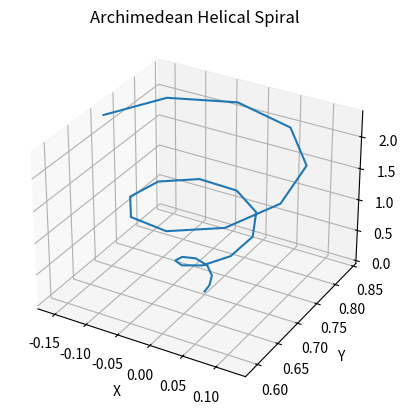

Write Python code to recreate this figure.
import numpy as np
from matplotlib import pyplot as plt

# Parameters for the Archimedean helical spiral
a = 0        # initial radius
b = 0.01      # radial growth per radian
c = 0.15     # vertical growth per radian
t_max = 5 * np.pi  # length of the curve
num_points = 25  # resolution

# Parameter t
t = np.linspace(0, t_max, num_points)

# Archimedean helix equations
r = a + b * t
x = r * np.cos(t)
y = r * np.sin(t) + 0.7
z = c * t

# Plotting
fig = plt.figure()
ax = fig.add_subplot(111, projection='3d')
ax.plot(x, y, z)
ax.set_xlabel('X')
ax.set_ylabel('Y')
ax.set_zlabel('Z')
ax.set_title('Archimedean Helical Spiral')
plt.show()
